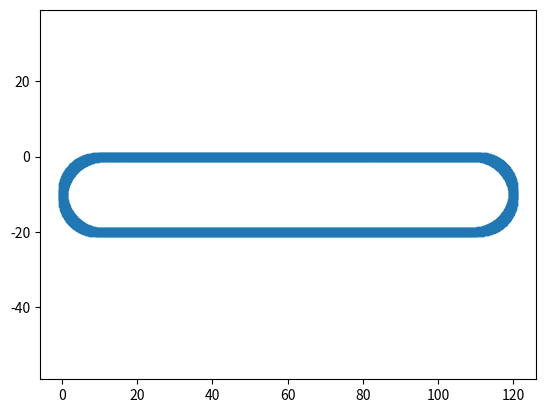

Write the Python code that produced this figure.
"""
MIT License

Copyright (c) 2024 Andrew Wang, Bryan Yang

Permission is hereby granted, free of charge, to any person obtaining a copy
of this software and associated documentation files (the "Software"), to deal
in the Software without restriction, including without limitation the rights
to use, copy, modify, merge, publish, distribute, sublicense, and/or sell
copies of the Software, and to permit persons to whom the Software is
furnished to do so, subject to the following conditions:

The above copyright notice and this permission notice shall be included in all
copies or substantial portions of the Software.

THE SOFTWARE IS PROVIDED "AS IS", WITHOUT WARRANTY OF ANY KIND, EXPRESS OR
IMPLIED, INCLUDING BUT NOT LIMITED TO THE WARRANTIES OF MERCHANTABILITY,
FITNESS FOR A PARTICULAR PURPOSE AND NONINFRINGEMENT. IN NO EVENT SHALL THE
AUTHORS OR COPYRIGHT HOLDERS BE LIABLE FOR ANY CLAIM, DAMAGES OR OTHER
LIABILITY, WHETHER IN AN ACTION OF CONTRACT, TORT OR OTHERWISE, ARISING FROM,
OUT OF OR IN CONNECTION WITH THE SOFTWARE OR THE USE OR OTHER DEALINGS IN THE
SOFTWARE.
"""
"""
Implement track
"""
import numpy as np


class Track:
    def __init__(self):
        self.generateTrackRep()        

    # Convert curvilinear coordinates to global
    def CLtoGlobal(self, state):
        """
        curvilinear state: [s, ey, ephi, vx, vy, w, delta]
        global state: [x, y, theta, vx, vy, w, delta]
        """
        global_state = np.zeros(6)
        return global_state

class OvalTrack(Track):
    def __init__(self):
        super().__init__()

    def generateTrackRep(self):
        track_width = 10
        straight_len = 100
        curve_rad = 10

        # Straight
        segment_curvature = [0, 1/curve_rad, 0, 1/curve_rad]
        segment_change = np.cumsum([straight_len, curve_rad*np.pi, straight_len, curve_rad*np.pi])

        self.total_len = 2*(straight_len + np.pi*curve_rad)

        ds = 0.1
        s = np.arange(0, self.total_len, ds)
        track_curvature = np.zeros(s.shape[0])
        track_xypsi = np.zeros((s.shape[0], 3))
        track_xypsi[0,:] = np.array([curve_rad, 0, 0])
        segment_counter = 0
        for i in range(s.shape[0]):
            if (s[i] > segment_change[segment_counter]):
                segment_counter += 1
            track_curvature[i] = segment_curvature[segment_counter]
            
            if (i < s.shape[0]-1):
                dtheta = track_xypsi[i,2] - np.arcsin(0.5*ds*track_curvature[i])
                track_xypsi[i+1,:] = track_xypsi[i,:] + np.array([ds*np.cos(dtheta), ds*np.sin(dtheta), -2*np.arcsin(0.5*ds*track_curvature[i])])
            else:
                dtheta = track_xypsi[i,2] - np.arcsin(0.5*ds*track_curvature[i])
                loop_back_start = track_xypsi[i,:] + np.array([ds*np.cos(dtheta/2), ds*np.sin(dtheta/2), dtheta])
                print(track_xypsi[0,:])
                print(loop_back_start)
        
        self.track_curvature = track_curvature
        self.track_xypsi = track_xypsi
        self.s = s 

    def getCurvature(self, s):
        nearest_s_ind = np.argmin(np.abs(self.s - s%self.total_len))
        return self.track_curvature[nearest_s_ind]
        
if __name__ == "__main__":
    import matplotlib.pyplot as plt
    ovaltrack = OvalTrack()
    plt.scatter(ovaltrack.track_xypsi[:,0], ovaltrack.track_xypsi[:,1], marker='x')
    plt.axis('equal')
    # print(ovaltrack.track_xypsi[:,2])
    # print(np.max(ovaltrack.track_xypsi[:,2]))

    # plt.plot(ovaltrack.track_xypsi[:,2])
    plt.show()
